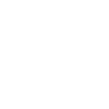
t = 0.00 s
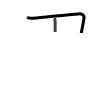
t = 1.75 s
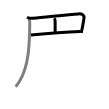
t = 3.50 s
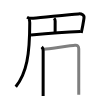
t = 5.50 s
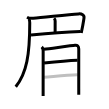
t = 7.25 s
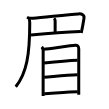
t = 9.00 s

The animated SVG that drew these frames (rendered in a browser with its animation timeline set to each time). Animation: 9 SMIL elements (animate=9); one cycle of 9.00 s.

<svg width="109px" height="109px" viewBox="0 0 px 109px" xmlns="http://www.w3.org/2000/svg" xmlns:xlink="http://www.w3.org/1999/xlink" xml:space="preserve" version="1.1"  baseProfile="full">
<path d="M27,17.25c1.75,1,4.13,1.17,6.26,1.02c10-0.73,33.87-3.64,45.24-4.38c3.3-0.22,6,0.87,5.5,4.12c-0.79,5.14-1,7-2.75,15" style="fill:none;stroke:black;stroke-width:3;opacity:0">
  <animate attributeType="CSS" attributeName="opacity" from="0" to="1" begin="0s" dur="1s" repeatCount="0" fill="freeze" />
</path>
<path d="M54.1,18.25c0.83,0.83,1.05,1.75,1.05,2.74c0,0.55-0.02,7.13-0.02,11.01" style="fill:none;stroke:black;stroke-width:3;opacity:0">
  <animate attributeType="CSS" attributeName="opacity" from="0" to="1" begin="1s" dur="1s" repeatCount="0" fill="freeze" />
</path>
<path d="M31,35c12.38-1.12,34.75-2.88,49.25-3.5" style="fill:none;stroke:black;stroke-width:3;opacity:0">
  <animate attributeType="CSS" attributeName="opacity" from="0" to="1" begin="2s" dur="1s" repeatCount="0" fill="freeze" />
</path>
<path d="M28.75,18.75c0.75,0.75,1,1.88,1,4c0,31.62-3,50.5-14,64" style="fill:none;stroke:black;stroke-width:3;opacity:0">
  <animate attributeType="CSS" attributeName="opacity" from="0" to="1" begin="3s" dur="1s" repeatCount="0" fill="freeze" />
</path>
<path d="M41.75,46.87c1,1,1.41,2.01,1.41,3.84c0,1.15-0.02,28.15-0.03,39.67c0,2.95,0,5.35,0,5.5" style="fill:none;stroke:black;stroke-width:3;opacity:0">
  <animate attributeType="CSS" attributeName="opacity" from="0" to="1" begin="4s" dur="1s" repeatCount="0" fill="freeze" />
</path>
<path d="M43.98,49.27c7.4-0.9,28.12-3.81,31.08-4.03c2.46-0.18,3.7,0.88,3.7,3.85c0,3.38-0.01,27.19-0.01,39.66c0,2.62,0,4.88,0,6.12" style="fill:none;stroke:black;stroke-width:3;opacity:0">
  <animate attributeType="CSS" attributeName="opacity" from="0" to="1" begin="5s" dur="1s" repeatCount="0" fill="freeze" />
</path>
<path d="M44.06,62.94c8.81-0.94,24.56-2.44,33.48-2.8" style="fill:none;stroke:black;stroke-width:3;opacity:0">
  <animate attributeType="CSS" attributeName="opacity" from="0" to="1" begin="6s" dur="1s" repeatCount="0" fill="freeze" />
</path>
<path d="M44.08,77.26c8.6-0.61,21.55-1.88,33.58-2.42" style="fill:none;stroke:black;stroke-width:3;opacity:0">
  <animate attributeType="CSS" attributeName="opacity" from="0" to="1" begin="7s" dur="1s" repeatCount="0" fill="freeze" />
</path>
<path d="M44.21,93.69c7.39-0.32,25.13-1.87,33.48-1.87" style="fill:none;stroke:black;stroke-width:3;opacity:0">
  <animate attributeType="CSS" attributeName="opacity" from="0" to="1" begin="8s" dur="1s" repeatCount="0" fill="freeze" />
</path>
</svg>
